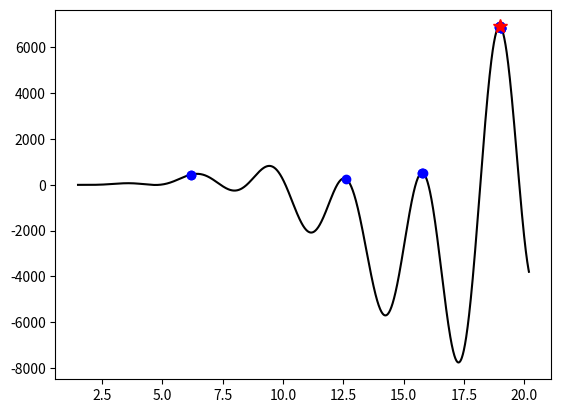

Write the Python code that produced this figure.
import numpy
from math import sin, cos, log2
import matplotlib.pyplot as grafic


def f_obiectiv(x):
    # o functie de maximizat cu maxime locale

    # I: x - punctul in care se calculeaza valoarea functiei
    # E: y - valoarea functiei in punctul x

    # o functie oarecare cu extreme locale
    y = x**3 * sin(x/3) + x**3 * cos(2*x) -x*sin(3*x) + x*cos(x)

    return y


def HC(a, b, nz, nrp):
    # implementare hillclimbing pentru gasirea maximului unei functii de o variabila

    # I: a, b - capetele intervalului pe care e definita functia  (o axa)
    #    nrp - numarul de puncte initiale folosite de algoritm
    #    nrv - numarul de vecini pe fiecare directie utilizati (total 2*nrv+1 - 1 e punctul curent)
    #    nz - numar zecimale exacte
    # E: x - punct de maxim
    #    fx - valoarea maxima a functiei (in punctul x)
    # Exemple de apel:
    #    import HC_1var_bit as HB
    #    x,fx=HB.HC(1.5,20.2,6,15)
    #    x,fx=HB.HC(-15,2.2,8,25)
    #    x,fx=HB.HC(-15,23.2,5,75)

    # initializare liste goale de coordonate
    X=[None]*nrp
    Y=[None]*nrp
    # pentru fiecare punct initial
    for i in range(nrp):
        # aplicare hillclimbing pentru punctul initial curent generat aleator
        pc=numpy.random.uniform(a,b)    # alege un punct de inceput aleator
        vecmax=pc                       # cel mai bun vecin e punctul curent
        valmax=f_obiectiv(pc)
        local=0                         # nu am ajuns in maxim local
        while not local:
            # calculeaza vecinii punctului curent si valorile corespunzatoare ale functiei
            rb=real2bin(a,b,pc,nz)
            m=len(rb)
            for j in range(m):
                rn=list(rb)
                rn[j]='1' if rn[j]=='0' else '0'
                rn="".join(rn)
                vec=bin2real(a,b,rn)
                if f_obiectiv(vec)>valmax:
                    vecmax=vec
                    valmax=f_obiectiv(vecmax)
            if valmax>f_obiectiv(pc):
                pc=vecmax
            else:
                local=1
        # memoreaza cel mai bun punct gasit si valoarea corespunzatoare a functiei
        X[i]=vecmax
        Y[i]=valmax

    # determina cel mai bun dintre punctele finale si valoarea corespunzatoare a functiei obiectiv
    fx=max(Y)
    poz=Y.index(fx)
    x=X[poz]

    # afiseaza rezultatele si graficul
    print("Valoare maxima calculata: ", fx)
    print("E atinsa in punctul: ", x)
    deseneaza(a, b, X, Y, x, fx)
    return [x,fx]


def deseneaza(a, b, X, Y, xmax, ymax):
    # vizualizare rezultate pentru hillclimbing 1 variabila

    # I: a, b - capete interval de lucru
    #    X, Y - liste cu coordonatele punctelor finale calculate
    #    xmax, ymax - corrdonatele celui mai bun punct gasit
    # E: -

    x=numpy.arange(a,b,0.01)
    grafic.plot(x,[f_obiectiv(i) for i in x],'k-',X,Y,'bo')
    grafic.plot(xmax,ymax,'r*',markersize=10)
    grafic.show()


def real2bin(a, b, x, nz):
    # obtinere reprezentare binara echivalenta unui numar real cu nz zecimale exacte din intervalul (a,b)

    # prin calcularea numarului de deplasari (n) fata de inceputul intervalului
    # x=a+n*pas, unde pas=(b-a)/(2**m-1) si reprezentarea lui n in baza 2 pe m biti
    # I: a, b - capetele intervalului
    #    x - valoarea reala de reprezentat
    #    nz - numar de zecimale exacte dorite
    # E: rb - reprezentarea binara pe m biti

    m=int(log2((b-a)*(10**nz)))+1
    n=round((x-a)*(2**m-1)/(b-a))
    rb=bin(n)[2:].zfill(m)   #rb=format(n,f'0{m})b')

    return rb


def bin2real(a,b,rb):
    # obtinere valoare reala din reprezentare binara

    # prin adaugarea unui numar de pasi fata de inceputul intervalului
    # x=a+n*pas, unde pas=(b-a)/(2*m-1), n e numarul de pasi, m e numarul de biti din reprezentarea binara
    # I: a, b - capetele intervalului
    #    rb - reprezentarea binara
    # E: x - numarul real corespunzator

    m=len(rb)
    n=int(rb,2)
    x=a+n*(b-a)/(2**m-1)

    return x

if __name__=='__main__':
    x,fx=HC(1.5,20.2,6,15)
